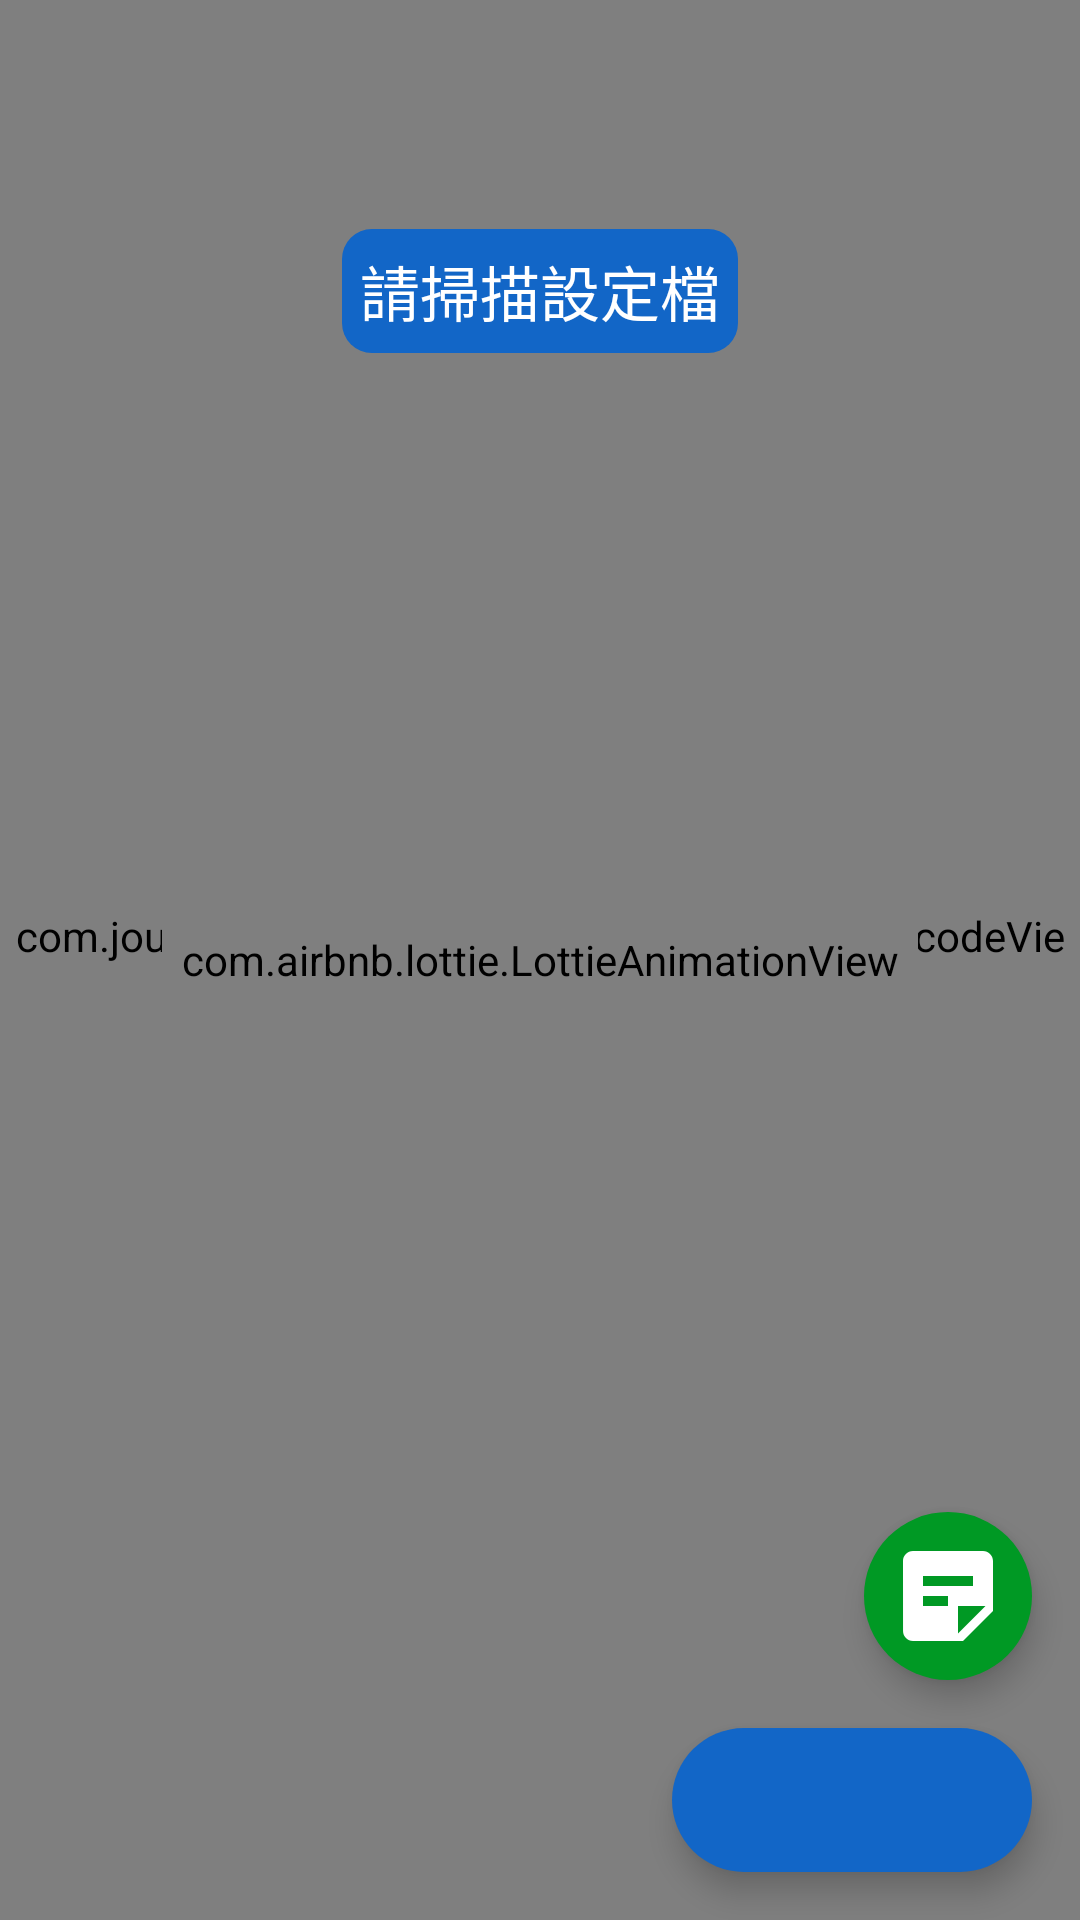

Produce the Android XML layout that renders to this screen, including the resource entries it uses.
<!-- AndroidManifest.xml: application theme Theme.QRCodeWeb -->
<!-- res/layout/activity_scan.xml -->
<?xml version="1.0" encoding="utf-8"?>
<layout xmlns:android="http://schemas.android.com/apk/res/android"
    xmlns:app="http://schemas.android.com/apk/res-auto"
    xmlns:tools="http://schemas.android.com/tools">

    <androidx.constraintlayout.widget.ConstraintLayout
        android:id="@+id/cl_main"
        android:layout_width="match_parent"
        android:layout_height="match_parent"
        tools:context="project.main.activity.ScanActivity">



        <com.journeyapps.barcodescanner.DecoratedBarcodeView
            android:id="@+id/zxing_qrcode_scanner"
            android:layout_width="match_parent"
            android:layout_height="0dp"
            app:layout_constraintBottom_toBottomOf="parent"
            app:layout_constraintEnd_toEndOf="parent"
            app:layout_constraintHorizontal_bias="0.0"
            app:layout_constraintStart_toStartOf="parent"
            app:layout_constraintTop_toTopOf="parent"
            app:layout_constraintVertical_bias="0.0"
            app:zxing_scanner_layout="@layout/custom_qrcode_scanner">

        </com.journeyapps.barcodescanner.DecoratedBarcodeView>

        <TextView
            android:id="@+id/tv_tip_scan_setting"
            android:background="@drawable/bg_corner_text"
            android:layout_width="wrap_content"
            android:layout_height="wrap_content"
            android:textColor="@color/white"
            android:textSize="20sp"
            android:text="@string/scan_pls_scan_setting"
            app:layout_constraintStart_toStartOf="parent"
            app:layout_constraintEnd_toEndOf="parent"
            app:layout_constraintTop_toTopOf="parent"
            app:layout_constraintBottom_toTopOf="@id/lv_scan_qrcode_motion"
            />

        <com.airbnb.lottie.LottieAnimationView
            android:id="@+id/lv_scan_qrcode_motion"
            android:layout_width="0dp"
            android:layout_height="0dp"
            app:layout_constraintBottom_toBottomOf="@+id/zxing_qrcode_scanner"
            app:layout_constraintDimensionRatio="1.0"
            app:layout_constraintEnd_toEndOf="@+id/zxing_qrcode_scanner"
            app:layout_constraintStart_toStartOf="@+id/zxing_qrcode_scanner"
            app:layout_constraintTop_toTopOf="@+id/zxing_qrcode_scanner"
            app:layout_constraintWidth_percent="0.7"
            app:lottie_autoPlay="true"
            app:lottie_loop="true" />

        <com.google.android.material.floatingactionbutton.ExtendedFloatingActionButton
            android:id="@+id/fab_record"
            android:layout_width="wrap_content"
            android:layout_height="wrap_content"
            android:layout_margin="16dp"
            android:text=""
            app:backgroundTint="@color/theme_green"
            app:icon="@drawable/ic_baseline_record"
            app:iconSize="@dimen/icon_size"
            app:iconTint="@color/white"
            app:layout_constraintBottom_toTopOf="@+id/fab_setting"
            app:layout_constraintEnd_toEndOf="parent"
            app:rippleColor="@color/light_green" />

        <com.google.android.material.floatingactionbutton.ExtendedFloatingActionButton
            android:id="@+id/fab_setting"
            android:layout_width="wrap_content"
            android:layout_height="wrap_content"
            android:layout_margin="16dp"
            android:gravity="center"
            android:text=""
            android:textAllCaps="false"
            android:textColor="@color/white"
            app:backgroundTint="@color/theme_blue"
            app:icon="@drawable/ic_baseline_settings"
            app:iconSize="@dimen/icon_size"
            app:iconTint="@color/white"
            app:layout_constraintBottom_toBottomOf="parent"
            app:layout_constraintEnd_toEndOf="parent"
            app:rippleColor="@color/white" />
    </androidx.constraintlayout.widget.ConstraintLayout>
</layout>
<!-- res/layout/custom_qrcode_scanner.xml (included above) -->
<?xml version="1.0" encoding="utf-8"?>
<merge xmlns:android="http://schemas.android.com/apk/res/android"
    xmlns:app="http://schemas.android.com/apk/res-auto">

    <com.journeyapps.barcodescanner.BarcodeView
        android:id="@+id/zxing_barcode_surface"
        android:layout_width="match_parent"
        android:layout_height="match_parent"
        app:zxing_framing_rect_height="250dp"
        app:zxing_framing_rect_width="250dp" />

    <com.journeyapps.barcodescanner.ViewfinderView
        android:visibility="gone"
        android:id="@+id/zxing_viewfinder_view"
        android:layout_width="match_parent"
        android:layout_height="match_parent"
        app:zxing_possible_result_points="@color/transparent"
        app:zxing_result_view="@color/transparent"
        app:zxing_viewfinder_laser="@color/transparent"
        app:zxing_viewfinder_mask="@color/transparent" />

    <TextView
        android:visibility="gone"
        android:id="@+id/zxing_status_view"
        android:layout_width="wrap_content"
        android:layout_height="wrap_content"
        android:layout_gravity="bottom|center_horizontal"
        android:background="@color/zxing_transparent"
        android:text="@string/zxing_msg_default_status"
        android:textColor="@color/zxing_status_text" />
</merge>
<!-- resources referenced by this layout -->
<resources>
  <color name="light_green">#b9e3c2</color>
  <color name="theme_blue">#1266c7</color>
  <color name="theme_green">#009924</color>
  <color name="transparent">#00000000</color>
  <color name="white">#FFFFFFFF</color>
  <dimen name="icon_size">40dp</dimen>
  <!-- drawable bg_corner_text (drawable) -->
  <?xml version="1.0" encoding="utf-8"?>
  <shape xmlns:android="http://schemas.android.com/apk/res/android">
      
      <solid android:color="@color/theme_blue" />
      
      <corners android:radius="@dimen/dialog_button_corner" />
      
      <padding
          android:bottom="6dp"
          android:left="6dp"
          android:right="6dp"
          android:top="6dp" />
  </shape>
  <!-- drawable ic_baseline_record (drawable) -->
  <vector android:autoMirrored="true" android:height="24dp"
      android:tint="#B9E3C2" android:viewportHeight="24"
      android:viewportWidth="24" android:width="24dp" xmlns:android="http://schemas.android.com/apk/res/android">
      <path android:fillColor="@android:color/white" android:pathData="M19,3H4.99C3.89,3 3,3.9 3,5l0.01,14c0,1.1 0.89,2 1.99,2h10l6,-6V5C21,3.9 20.1,3 19,3zM7,8h10v2H7V8zM12,14H7v-2h5V14zM14,19.5V14h5.5L14,19.5z"/>
  </vector>
  <string name="scan_pls_scan_setting">請掃描設定檔</string>
  <style name="Theme.QRCodeWeb" parent="Theme.MaterialComponents.Light.NoActionBar">
          
          <item name="colorPrimary">@color/light_green</item>
          <item name="colorPrimaryVariant">@color/black</item>
          <item name="colorOnPrimary">@color/white</item>
          
          <item name="colorSecondary">@color/teal_200</item>
          <item name="colorSecondaryVariant">@color/teal_700</item>
          <item name="colorOnSecondary">@color/black</item>
          
          <item name="android:statusBarColor" tools:targetApi="l">@color/transparent</item>
  
  
          
      </style>
  <dimen name="dialog_button_corner">10dp</dimen>
  <color name="black">#FF000000</color>
  <color name="teal_200">#FF03DAC5</color>
  <color name="teal_700">#FF018786</color>
</resources>
